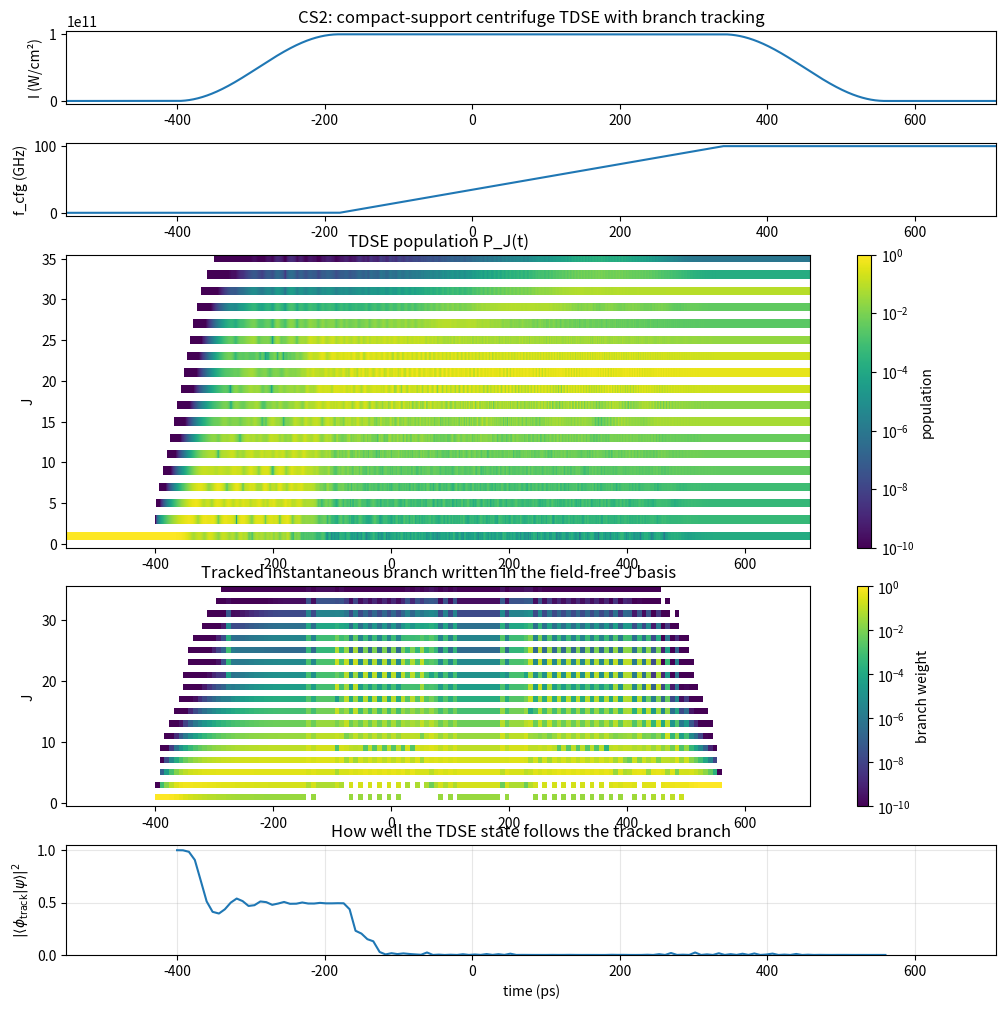
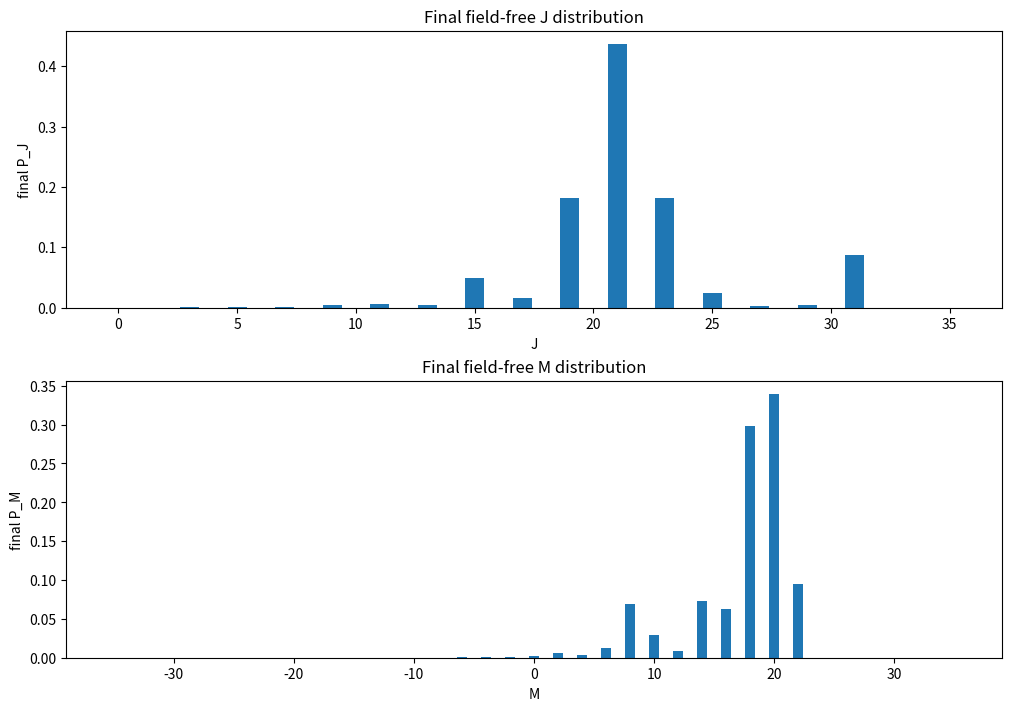
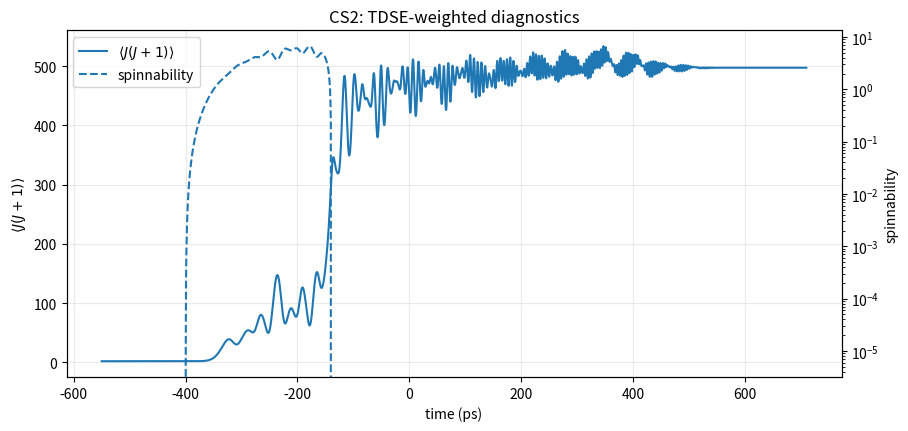

The matplotlib source for these figures, in order:
from __future__ import annotations

"""
Compact-support 3D rigid-rotor TDSE for an optical centrifuge in the lab frame,
with explicit branch tracking.

Why this version is different from the previous script
-----------------------------------------------------
1. The propagation is done in the LAB frame:
       H(t) = H0 - U0(t) * sin^2(theta) * cos^2(phi - beta(t))
   so that for U0(t)=0 the Hamiltonian is EXACTLY field-free.
   There is no residual rotating-frame term after the pulse.

2. The pulse envelope has exact compact support:
   it is exactly zero before the pulse and exactly zero after the pulse.
   The turn-on and turn-off are smooth cosine-squared ramps, which are much
   better suited for near-adiabatic switching than a hard cut.

3. In addition to the TDSE propagation in the fixed |J,M> basis, the script
   also diagonalizes the instantaneous Hamiltonian on a coarse analysis grid
   and tracks one adiabatic branch by maximum-overlap continuity.

4. Because the optical centrifuge coupling only changes J by 0, ±2 and M by
   0, ±2, the Hamiltonian preserves J parity and M parity. The code therefore
   works in the symmetry sector selected by (J0 mod 2, M0 mod 2), which makes
   branch tracking much cheaper.

What the branch tracker means here
----------------------------------
- The TDSE state psi(t) is always represented in the fixed field-free basis |J,M>.
- The tracked branch phi_track(t) is an instantaneous eigenstate of H(t), sampled
  on a coarse grid.
- The quantity
      p_track(t) = |<phi_track(t)|psi(t)>|^2
  tells you how well the evolving TDSE state follows that single adiabatic branch.

Important caveat at EXACTLY zero field
--------------------------------------
At U0=0 the field-free rotor has M-degeneracies for each J. Therefore the branch
identity becomes ambiguous exactly at the zero-field endpoints. For that reason,
branch tracking is only performed while the envelope is above a tiny threshold.
The final state itself is still completely well defined and is reported in the
field-free |J,M> basis and in the reduced P_J distribution.
"""

from dataclasses import dataclass
from functools import lru_cache
from typing import Iterable

import matplotlib.pyplot as plt
import numpy as np
from matplotlib.colors import LogNorm
from scipy.sparse import coo_matrix, csr_matrix, diags, eye
from scipy.sparse.linalg import expm_multiply
from sympy.physics.wigner import wigner_3j


# ============================================================
# constants
# ============================================================
H = 6.62607015e-34
HBAR = 1.054571817e-34
C = 299792458.0
EPS0 = 8.8541878128e-12
PI = np.pi
BOLTZMANN_J_K = 1.380649e-23


# ============================================================
# data classes
# ============================================================
@dataclass(frozen=True)
class Molecule:
    name: str
    B_Hz: float
    D_Hz: float
    delta_alpha_A3: float


@dataclass(frozen=True)
class CompactSupportPulse:
    intensity_peak_W_cm2: float
    start_ps: float
    ramp_on_ps: float
    chirp_ps: float
    ramp_off_ps: float
    cfg_freq_start_GHz: float
    cfg_freq_end_GHz: float


@dataclass(frozen=True)
class Simulation:
    J_max: int
    J0: int
    M0: int
    free_pre_ps: float
    free_post_ps: float
    n_time: int
    n_branch_samples: int = 140
    branch_env_threshold: float = 1e-8
    log_heatmaps: bool = True
    temperature_K: float | None = None
    store_psi_t: bool = True


@dataclass
class Result:
    t_s: np.ndarray
    psi_t: np.ndarray | None
    final_psi: np.ndarray
    states: list[tuple[int, int]]
    J_vals: np.ndarray
    M_vals: np.ndarray
    P_J_t: np.ndarray
    P_M_t: np.ndarray
    envelope_t: np.ndarray
    cfg_freq_t_Hz: np.ndarray
    beta_t_rad: np.ndarray


@dataclass
class BranchResult:
    t_s: np.ndarray
    sample_indices: np.ndarray
    energies_J: np.ndarray
    overlap_with_tdse: np.ndarray
    branch_P_J_t: np.ndarray
    branch_P_M_t: np.ndarray
    followed_indices: np.ndarray


# ============================================================
# example molecules
# ============================================================
CS2 = Molecule(name="CS2", B_Hz=730e6, D_Hz=1.2e6, delta_alpha_A3=8.7)
OCS = Molecule(name="OCS", B_Hz=2.18e9, D_Hz=9.5e6, delta_alpha_A3=3.7)


# ============================================================
# unit helpers
# ============================================================
def ps_to_s(x_ps: float) -> float:
    return x_ps * 1e-12


def s_to_ps(x_s: np.ndarray | float) -> np.ndarray | float:
    return np.asarray(x_s) * 1e12


def GHz_to_Hz(x_GHz: float) -> float:
    return x_GHz * 1e9


def intensity_W_cm2_to_W_m2(x: float) -> float:
    return x * 1e4


def delta_alpha_A3_to_SI(alpha_A3: float) -> float:
    alpha_m3 = alpha_A3 * 1e-30
    return 4.0 * PI * EPS0 * alpha_m3


# ============================================================
# pulse helpers with exact zero field outside support
# ============================================================
def pulse_times_s(pulse: CompactSupportPulse) -> tuple[float, float, float, float]:
    t0 = ps_to_s(pulse.start_ps)
    t1 = t0 + ps_to_s(pulse.ramp_on_ps)
    t2 = t1 + ps_to_s(pulse.chirp_ps)
    t3 = t2 + ps_to_s(pulse.ramp_off_ps)
    return t0, t1, t2, t3



def envelope(t_s: float, pulse: CompactSupportPulse) -> float:
    """
    Exact compact-support intensity envelope.

    0                           for t <= t0
    sin^2(pi/2 * x)             on the turn-on ramp
    1                           during the chirp interval
    cos^2(pi/2 * x)             on the turn-off ramp
    0                           for t >= t3
    """
    t0, t1, t2, t3 = pulse_times_s(pulse)

    if t_s <= t0 or t_s >= t3:
        return 0.0

    if t_s < t1:
        x = (t_s - t0) / (t1 - t0)
        return np.sin(0.5 * PI * x) ** 2

    if t_s <= t2:
        return 1.0

    x = (t_s - t2) / (t3 - t2)
    return np.cos(0.5 * PI * x) ** 2



def gaussian_like_envelope_note() -> str:
    return (
        "This script uses a compact-support cosine-squared envelope instead of a Gaussian, "
        "so the intensity is exactly zero before and after the pulse while remaining smooth."
    )



def intensity_W_m2(t_s: float, pulse: CompactSupportPulse) -> float:
    I0 = intensity_W_cm2_to_W_m2(pulse.intensity_peak_W_cm2)
    return I0 * envelope(t_s, pulse)



def cfg_frequency_Hz(t_s: float, pulse: CompactSupportPulse) -> float:
    """
    Real centrifuge frequency.

    Choice here:
    - constant start frequency during smooth turn-on
    - linear chirp during the central interval
    - constant end frequency during smooth turn-off

    This makes the ramp regions more adiabatic than chirping while the field is tiny.
    """
    t0, t1, t2, t3 = pulse_times_s(pulse)
    f0 = GHz_to_Hz(pulse.cfg_freq_start_GHz)
    f1 = GHz_to_Hz(pulse.cfg_freq_end_GHz)

    if t_s <= t1:
        return f0
    if t_s >= t2:
        return f1

    frac = (t_s - t1) / (t2 - t1)
    return f0 + frac * (f1 - f0)



def polarization_angle_rad(t_s: float, pulse: CompactSupportPulse) -> float:
    """
    beta(t) = integral 2*pi*f_cfg(t) dt, piecewise exact for the chosen profile.
    For t <= t0 we set beta=0. For t >= t3 it is frozen to beta(t3).
    """
    t0, t1, t2, t3 = pulse_times_s(pulse)
    f0 = GHz_to_Hz(pulse.cfg_freq_start_GHz)
    f1 = GHz_to_Hz(pulse.cfg_freq_end_GHz)

    beta1 = 2.0 * PI * f0 * (t1 - t0)

    if t2 > t1:
        alpha = (f1 - f0) / (t2 - t1)
        beta2 = beta1 + 2.0 * PI * (f0 * (t2 - t1) + 0.5 * alpha * (t2 - t1) ** 2)
    else:
        alpha = 0.0
        beta2 = beta1

    beta3 = beta2 + 2.0 * PI * f1 * (t3 - t2)

    if t_s <= t0:
        return 0.0
    if t_s <= t1:
        return 2.0 * PI * f0 * (t_s - t0)
    if t_s <= t2:
        tau = t_s - t1
        return beta1 + 2.0 * PI * (f0 * tau + 0.5 * alpha * tau * tau)
    if t_s <= t3:
        return beta2 + 2.0 * PI * f1 * (t_s - t2)
    return beta3



def u0_J(t_s: float, molecule: Molecule, pulse: CompactSupportPulse) -> float:
    delta_alpha_si = delta_alpha_A3_to_SI(molecule.delta_alpha_A3)
    return delta_alpha_si * intensity_W_m2(t_s, pulse) / (2.0 * C * EPS0)



def cfg_angular_acceleration_rad_s2(pulse: CompactSupportPulse) -> float:
    if pulse.chirp_ps <= 0.0:
        return 0.0
    f0 = GHz_to_Hz(pulse.cfg_freq_start_GHz)
    f1 = GHz_to_Hz(pulse.cfg_freq_end_GHz)
    return 2.0 * PI * (f1 - f0) / ps_to_s(pulse.chirp_ps)


# ============================================================
# basis restricted to the symmetry sector of the initial state
# ============================================================
def build_sector_basis(J_max: int, J0: int, M0: int) -> tuple[list[tuple[int, int]], dict[tuple[int, int], int]]:
    J_parity = J0 % 2
    M_parity = M0 % 2

    states: list[tuple[int, int]] = []
    index: dict[tuple[int, int], int] = {}

    k = 0
    for J in range(J_max + 1):
        if J % 2 != J_parity:
            continue
        for M in range(-J, J + 1):
            if M % 2 != M_parity:
                continue
            states.append((J, M))
            index[(J, M)] = k
            k += 1

    return states, index


# ============================================================
# angular matrix elements
# ============================================================
@lru_cache(maxsize=None)
def w3j(j1: int, j2: int, j3: int, m1: int, m2: int, m3: int) -> float:
    return float(wigner_3j(j1, j2, j3, m1, m2, m3))



def spherical_harmonic_matrix_element(Jp: int, Mp: int, J: int, M: int, q: int) -> float:
    pref = (-1) ** Mp * np.sqrt((2 * J + 1) * 5.0 * (2 * Jp + 1) / (4.0 * PI))
    return pref * w3j(J, 2, Jp, 0, 0, 0) * w3j(J, 2, Jp, M, q, -Mp)


# decomposition coefficients for sin^2(theta) cos^2(phi - beta)
C_CONST = 1.0 / 3.0
C_Q0 = -(1.0 / 3.0) * np.sqrt(4.0 * PI / 5.0)
C_Q2 = np.sqrt(2.0 * PI / 15.0)



def build_operator_components(
    J_max: int,
    J0: int,
    M0: int,
) -> tuple[csr_matrix, csr_matrix, csr_matrix, csr_matrix, list[tuple[int, int]], np.ndarray, np.ndarray]:
    states, index = build_sector_basis(J_max, J0, M0)
    n = len(states)

    J_vals = np.array([J for J, _ in states], dtype=int)
    M_vals = np.array([M for _, M in states], dtype=int)

    rows_q0: list[int] = []
    cols_q0: list[int] = []
    data_q0: list[float] = []

    rows_q2: list[int] = []
    cols_q2: list[int] = []
    data_q2: list[float] = []

    rows_qm2: list[int] = []
    cols_qm2: list[int] = []
    data_qm2: list[float] = []

    for bra_idx, (Jp, Mp) in enumerate(states):
        for q, rows, cols, data in (
            (0, rows_q0, cols_q0, data_q0),
            (2, rows_q2, cols_q2, data_q2),
            (-2, rows_qm2, cols_qm2, data_qm2),
        ):
            M = Mp - q
            for J in range(max(0, Jp - 2), min(J_max, Jp + 2) + 1):
                col_idx = index.get((J, M))
                if col_idx is None:
                    continue
                me = spherical_harmonic_matrix_element(Jp, Mp, J, M, q)
                if me != 0.0:
                    rows.append(bra_idx)
                    cols.append(col_idx)
                    data.append(me)

    I_op = eye(n, format="csr", dtype=np.complex128)
    T_q0 = coo_matrix((data_q0, (rows_q0, cols_q0)), shape=(n, n), dtype=np.complex128).tocsr()
    T_q2 = coo_matrix((data_q2, (rows_q2, cols_q2)), shape=(n, n), dtype=np.complex128).tocsr()
    T_qm2 = coo_matrix((data_qm2, (rows_qm2, cols_qm2)), shape=(n, n), dtype=np.complex128).tocsr()

    return I_op, T_q0, T_q2, T_qm2, states, J_vals, M_vals


# ============================================================
# Hamiltonian
# ============================================================
def rigid_rotor_energy_J(J: int, molecule: Molecule) -> float:
    jj = float(J * (J + 1))
    return H * (molecule.B_Hz * jj - molecule.D_Hz * jj * jj)



def free_rotor_diag(states: Iterable[tuple[int, int]], molecule: Molecule) -> np.ndarray:
    return np.array([rigid_rotor_energy_J(J, molecule) for J, _ in states], dtype=np.float64)



def build_hamiltonian_lab(
    t_s: float,
    free_diag_J: np.ndarray,
    I_op: csr_matrix,
    T_q0: csr_matrix,
    T_q2: csr_matrix,
    T_qm2: csr_matrix,
    molecule: Molecule,
    pulse: CompactSupportPulse,
) -> csr_matrix:
    H0 = diags(free_diag_J.astype(np.complex128), offsets=0, format="csr")
    U0 = u0_J(t_s, molecule, pulse)

    if U0 == 0.0:
        return H0

    beta = polarization_angle_rad(t_s, pulse)
    O_lab = (
        C_CONST * I_op
        + C_Q0 * T_q0
        + C_Q2 * np.exp(-2j * beta) * T_q2
        + C_Q2 * np.exp(+2j * beta) * T_qm2
    )
    return H0 - U0 * O_lab


# ============================================================
# observables and diagnostics
# ============================================================
def initial_state_vector(states: list[tuple[int, int]], J0: int, M0: int) -> np.ndarray:
    psi = np.zeros(len(states), dtype=np.complex128)
    try:
        idx = states.index((J0, M0))
    except ValueError as exc:
        raise ValueError(f"Initial state |J0={J0}, M0={M0}> is not inside the chosen symmetry sector.") from exc
    psi[idx] = 1.0 + 0.0j
    return psi



def accumulate_PJ_PM(prob_state: np.ndarray, J_vals: np.ndarray, M_vals: np.ndarray, J_max: int) -> tuple[np.ndarray, np.ndarray]:
    P_J = np.zeros(J_max + 1, dtype=np.float64)
    P_M = np.zeros(2 * J_max + 1, dtype=np.float64)
    np.add.at(P_J, J_vals, prob_state)
    np.add.at(P_M, M_vals + J_max, prob_state)
    return P_J, P_M



def mean_JJp1_t(P_J_t: np.ndarray) -> np.ndarray:
    J = np.arange(P_J_t.shape[1], dtype=np.float64)
    JJp1 = J * (J + 1.0)
    return P_J_t @ JJp1



def effective_B_from_mean_JJp1_Hz(mean_JJp1: np.ndarray, molecule: Molecule) -> np.ndarray:
    return molecule.B_Hz - 2.0 * molecule.D_Hz * mean_JJp1



def effective_I_kg_m2_t(Beff_t_Hz: np.ndarray) -> np.ndarray:
    Ieff = np.full_like(Beff_t_Hz, np.nan, dtype=np.float64)
    mask = Beff_t_Hz > 0.0
    Ieff[mask] = H / (8.0 * PI**2 * Beff_t_Hz[mask])
    return Ieff



def spinnability_from_PJ(
    t_s: np.ndarray,
    P_J_t: np.ndarray,
    molecule: Molecule,
    pulse: CompactSupportPulse,
    temperature_K: float | None = None,
) -> tuple[np.ndarray, np.ndarray, np.ndarray, np.ndarray, np.ndarray | None]:
    mean_JJp1 = mean_JJp1_t(P_J_t)
    Beff_t_Hz = effective_B_from_mean_JJp1_Hz(mean_JJp1, molecule)
    Ieff_t_kg_m2 = effective_I_kg_m2_t(Beff_t_Hz)

    alpha_cfg = cfg_angular_acceleration_rad_s2(pulse)
    U0_t = np.array([u0_J(t, molecule, pulse) for t in t_s], dtype=np.float64)

    sigma0_t = np.zeros_like(U0_t)
    valid = np.isfinite(Ieff_t_kg_m2) & (Ieff_t_kg_m2 > 0.0) & (alpha_cfg > 0.0)
    sigma0_t[valid] = 2.0 * U0_t[valid] / (PI * Ieff_t_kg_m2[valid] * alpha_cfg)

    if temperature_K is None:
        return mean_JJp1, Beff_t_Hz, Ieff_t_kg_m2, sigma0_t, None

    sigmaT_t = np.zeros_like(U0_t)
    validT = valid & (temperature_K > 0.0)
    sigmaT_t[validT] = sigma0_t[validT] * U0_t[validT] / (0.5 * BOLTZMANN_J_K * temperature_K)
    sigma_used_t = np.minimum(sigma0_t, sigmaT_t)
    return mean_JJp1, Beff_t_Hz, Ieff_t_kg_m2, sigma0_t, sigma_used_t


# ============================================================
# TDSE propagation
# ============================================================
def simulation_time_grid_s(pulse: CompactSupportPulse, sim: Simulation) -> np.ndarray:
    t0, _, _, t3 = pulse_times_s(pulse)
    t_min = t0 - ps_to_s(sim.free_pre_ps)
    t_max = t3 + ps_to_s(sim.free_post_ps)
    return np.linspace(t_min, t_max, sim.n_time)



def propagate_tdse(molecule: Molecule, pulse: CompactSupportPulse, sim: Simulation) -> Result:
    I_op, T_q0, T_q2, T_qm2, states, J_vals, M_vals = build_operator_components(sim.J_max, sim.J0, sim.M0)
    free_diag_J = free_rotor_diag(states, molecule)
    t_s = simulation_time_grid_s(pulse, sim)

    psi = initial_state_vector(states, sim.J0, sim.M0)
    psi_t = np.zeros((sim.n_time, len(states)), dtype=np.complex128) if sim.store_psi_t else None
    if psi_t is not None:
        psi_t[0] = psi

    P_J_t = np.zeros((sim.n_time, sim.J_max + 1), dtype=np.float64)
    P_M_t = np.zeros((sim.n_time, 2 * sim.J_max + 1), dtype=np.float64)

    prob = np.abs(psi) ** 2
    P_J_t[0], P_M_t[0] = accumulate_PJ_PM(prob, J_vals, M_vals, sim.J_max)

    envelope_t = np.array([envelope(t, pulse) for t in t_s], dtype=np.float64)
    cfg_freq_t_Hz = np.array([cfg_frequency_Hz(t, pulse) for t in t_s], dtype=np.float64)
    beta_t_rad = np.array([polarization_angle_rad(t, pulse) for t in t_s], dtype=np.float64)

    for k in range(sim.n_time - 1):
        t_mid = 0.5 * (t_s[k] + t_s[k + 1])
        dt = t_s[k + 1] - t_s[k]
        H_mid = build_hamiltonian_lab(t_mid, free_diag_J, I_op, T_q0, T_q2, T_qm2, molecule, pulse)
        A = (-1j * dt / HBAR) * H_mid
        psi = expm_multiply(A, psi)
        psi /= np.linalg.norm(psi)

        if psi_t is not None:
            psi_t[k + 1] = psi

        prob = np.abs(psi) ** 2
        P_J_t[k + 1], P_M_t[k + 1] = accumulate_PJ_PM(prob, J_vals, M_vals, sim.J_max)

    return Result(
        t_s=t_s,
        psi_t=psi_t,
        final_psi=psi,
        states=states,
        J_vals=J_vals,
        M_vals=M_vals,
        P_J_t=P_J_t,
        P_M_t=P_M_t,
        envelope_t=envelope_t,
        cfg_freq_t_Hz=cfg_freq_t_Hz,
        beta_t_rad=beta_t_rad,
    )


# ============================================================
# branch tracking
# ============================================================
def _choose_branch_indices(envelope_t: np.ndarray, n_branch_samples: int, threshold: float) -> np.ndarray:
    active = np.flatnonzero(envelope_t > threshold)
    if active.size == 0:
        raise ValueError("No active pulse region found above branch_env_threshold.")

    if active.size <= n_branch_samples:
        return active

    raw = np.linspace(active[0], active[-1], n_branch_samples)
    return np.unique(np.round(raw).astype(int))



def track_branch(
    molecule: Molecule,
    pulse: CompactSupportPulse,
    sim: Simulation,
    result: Result,
) -> BranchResult:
    if result.psi_t is None:
        raise ValueError("Branch tracking needs store_psi_t=True so the TDSE wavefunction is available.")

    I_op, T_q0, T_q2, T_qm2, states_check, J_vals, M_vals = build_operator_components(sim.J_max, sim.J0, sim.M0)
    if states_check != result.states:
        raise RuntimeError("Internal mismatch in basis reconstruction.")

    free_diag_J = free_rotor_diag(result.states, molecule)
    sample_indices = _choose_branch_indices(result.envelope_t, sim.n_branch_samples, sim.branch_env_threshold)

    n_samples = len(sample_indices)
    branch_P_J_t = np.zeros((n_samples, sim.J_max + 1), dtype=np.float64)
    branch_P_M_t = np.zeros((n_samples, 2 * sim.J_max + 1), dtype=np.float64)
    energies_J = np.zeros(n_samples, dtype=np.float64)
    overlap_with_tdse = np.zeros(n_samples, dtype=np.float64)
    followed_indices = np.zeros(n_samples, dtype=int)

    tracked_vec: np.ndarray | None = None

    for i, idx in enumerate(sample_indices):
        t = result.t_s[idx]
        H_t = build_hamiltonian_lab(t, free_diag_J, I_op, T_q0, T_q2, T_qm2, molecule, pulse).toarray()
        evals, evecs = np.linalg.eigh(H_t)

        if tracked_vec is None:
            overlaps = np.abs(evecs.conj().T @ result.psi_t[idx]) ** 2
            chosen = int(np.argmax(overlaps))
        else:
            overlaps = np.abs(evecs.conj().T @ tracked_vec)
            chosen = int(np.argmax(overlaps))

        vec = evecs[:, chosen]

        if tracked_vec is not None:
            phase = np.vdot(tracked_vec, vec)
            if np.abs(phase) > 0.0:
                vec = vec * np.exp(-1j * np.angle(phase))

        tracked_vec = vec
        followed_indices[i] = chosen
        energies_J[i] = float(np.real(evals[chosen]))
        overlap_with_tdse[i] = float(np.abs(np.vdot(vec, result.psi_t[idx])) ** 2)

        prob = np.abs(vec) ** 2
        branch_P_J_t[i], branch_P_M_t[i] = accumulate_PJ_PM(prob, J_vals, M_vals, sim.J_max)

    return BranchResult(
        t_s=result.t_s[sample_indices],
        sample_indices=sample_indices,
        energies_J=energies_J,
        overlap_with_tdse=overlap_with_tdse,
        branch_P_J_t=branch_P_J_t,
        branch_P_M_t=branch_P_M_t,
        followed_indices=followed_indices,
    )


# ============================================================
# final-state summaries
# ============================================================
def top_components(final_psi: np.ndarray, states: list[tuple[int, int]], n: int = 10) -> list[tuple[tuple[int, int], float]]:
    prob = np.abs(final_psi) ** 2
    order = np.argsort(prob)[::-1][:n]
    return [(states[i], float(prob[i])) for i in order]



def dominant_final_J(P_J_t: np.ndarray) -> tuple[int, float]:
    P = P_J_t[-1]
    J = int(np.argmax(P))
    return J, float(P[J])


# ============================================================
# plotting
# ============================================================
def _heatmap_norm(use_log: bool):
    return LogNorm(vmin=1e-10, vmax=1.0) if use_log else None



def plot_overview(
    molecule: Molecule,
    pulse: CompactSupportPulse,
    sim: Simulation,
    result: Result,
    branch: BranchResult,
) -> None:
    t_ps = s_to_ps(result.t_s)
    t_branch_ps = s_to_ps(branch.t_s)
    intensity_cm2 = np.array([intensity_W_m2(t, pulse) for t in result.t_s]) / 1e4
    freq_GHz = result.cfg_freq_t_Hz / 1e9

    fig = plt.figure(figsize=(12, 12))
    gs = fig.add_gridspec(5, 1, height_ratios=[1, 1, 4, 3, 1.5], hspace=0.25)

    ax_I = fig.add_subplot(gs[0, 0])
    ax_f = fig.add_subplot(gs[1, 0], sharex=ax_I)
    ax_PJ = fig.add_subplot(gs[2, 0], sharex=ax_I)
    ax_branch = fig.add_subplot(gs[3, 0], sharex=ax_I)
    ax_follow = fig.add_subplot(gs[4, 0], sharex=ax_I)

    ax_I.plot(t_ps, intensity_cm2)
    ax_I.set_ylabel("I (W/cm²)")
    ax_I.set_title(f"{molecule.name}: compact-support centrifuge TDSE with branch tracking")

    ax_f.plot(t_ps, freq_GHz)
    ax_f.set_ylabel("f_cfg (GHz)")

    im1 = ax_PJ.imshow(
        result.P_J_t.T,
        origin="lower",
        aspect="auto",
        interpolation="nearest",
        extent=[t_ps[0], t_ps[-1], -0.5, sim.J_max + 0.5],
        norm=_heatmap_norm(sim.log_heatmaps),
    )
    ax_PJ.set_ylabel("J")
    ax_PJ.set_title("TDSE population P_J(t)")
    cbar1 = fig.colorbar(im1, ax=ax_PJ)
    cbar1.set_label("population")

    im2 = ax_branch.imshow(
        branch.branch_P_J_t.T,
        origin="lower",
        aspect="auto",
        interpolation="nearest",
        extent=[t_branch_ps[0], t_branch_ps[-1], -0.5, sim.J_max + 0.5],
        norm=_heatmap_norm(sim.log_heatmaps),
    )
    ax_branch.set_ylabel("J")
    ax_branch.set_title("Tracked instantaneous branch written in the field-free J basis")
    cbar2 = fig.colorbar(im2, ax=ax_branch)
    cbar2.set_label("branch weight")

    ax_follow.plot(t_branch_ps, branch.overlap_with_tdse)
    ax_follow.set_ylim(0.0, 1.05)
    ax_follow.set_ylabel(r"$|\langle \phi_{\rm track}|\psi\rangle|^2$")
    ax_follow.set_xlabel("time (ps)")
    ax_follow.set_title("How well the TDSE state follows the tracked branch")
    ax_follow.grid(True, alpha=0.3)

    plt.show()



def plot_final_populations(result: Result, sim: Simulation) -> None:
    fig, (ax1, ax2) = plt.subplots(2, 1, figsize=(10, 7), constrained_layout=True)

    ax1.bar(np.arange(sim.J_max + 1), result.P_J_t[-1])
    ax1.set_xlabel("J")
    ax1.set_ylabel("final P_J")
    ax1.set_title("Final field-free J distribution")

    ax2.bar(np.arange(-sim.J_max, sim.J_max + 1), result.P_M_t[-1])
    ax2.set_xlabel("M")
    ax2.set_ylabel("final P_M")
    ax2.set_title("Final field-free M distribution")

    plt.show()



def plot_spinnability(molecule: Molecule, pulse: CompactSupportPulse, result: Result, temperature_K: float | None) -> None:
    t_ps = s_to_ps(result.t_s)
    mean_JJp1, _, _, sigma0_t, sigma_used_t = spinnability_from_PJ(
        result.t_s,
        result.P_J_t,
        molecule,
        pulse,
        temperature_K=temperature_K,
    )

    sigma_plot = sigma0_t if sigma_used_t is None else sigma_used_t

    fig, ax1 = plt.subplots(figsize=(10, 4.5))
    ax1.plot(t_ps, mean_JJp1, label=r"$\langle J(J+1)\rangle$");
    ax1.set_xlabel("time (ps)")
    ax1.set_ylabel(r"$\langle J(J+1)\rangle$");
    ax1.grid(True, alpha=0.25)

    ax2 = ax1.twinx()
    ax2.plot(t_ps, sigma_plot, linestyle="--", label="spinnability")
    ax2.set_ylabel("spinnability")
    ax2.set_yscale("log")

    lines1, labels1 = ax1.get_legend_handles_labels()
    lines2, labels2 = ax2.get_legend_handles_labels()
    ax1.legend(lines1 + lines2, labels1 + labels2, loc="best")
    ax1.set_title(f"{molecule.name}: TDSE-weighted diagnostics")
    plt.show()


# ============================================================
# main example
# ============================================================
def main() -> None:
    molecule = CS2

    pulse = CompactSupportPulse(
        intensity_peak_W_cm2=0.10e12,
        start_ps=-400.0,
        ramp_on_ps=220.0,
        chirp_ps=520.0,
        ramp_off_ps=220.0,
        cfg_freq_start_GHz=0.0,
        cfg_freq_end_GHz=100.0,
    )

    sim = Simulation(
        J_max=35,
        J0=1,
        M0=0,
        free_pre_ps=150.0,
        free_post_ps=150.0,
        n_time=2200,
        n_branch_samples=120,
        branch_env_threshold=1e-7,
        log_heatmaps=True,
        temperature_K=None,
        store_psi_t=True,
    )

    print(gaussian_like_envelope_note())
    print("Running TDSE propagation...")
    result = propagate_tdse(molecule, pulse, sim)

    print("Tracking branch on a coarse instantaneous-eigenstate grid...")
    branch = track_branch(molecule, pulse, sim, result)

    J_dom, P_dom = dominant_final_J(result.P_J_t)
    print(f"Dominant final J = {J_dom} with population {P_dom:.6f}")
    print("Top final |J,M> components:")
    for (J, M), p in top_components(result.final_psi, result.states, n=10):
        print(f"  |J={J:2d}, M={M:3d}> : {p:.6e}")

    print(f"Max tracked-branch fidelity = {branch.overlap_with_tdse.max():.6f}")
    print(f"Min tracked-branch fidelity = {branch.overlap_with_tdse.min():.6f}")

    plot_overview(molecule, pulse, sim, result, branch)
    plot_final_populations(result, sim)
    plot_spinnability(molecule, pulse, result, temperature_K=sim.temperature_K)


if __name__ == "__main__":
    main()
